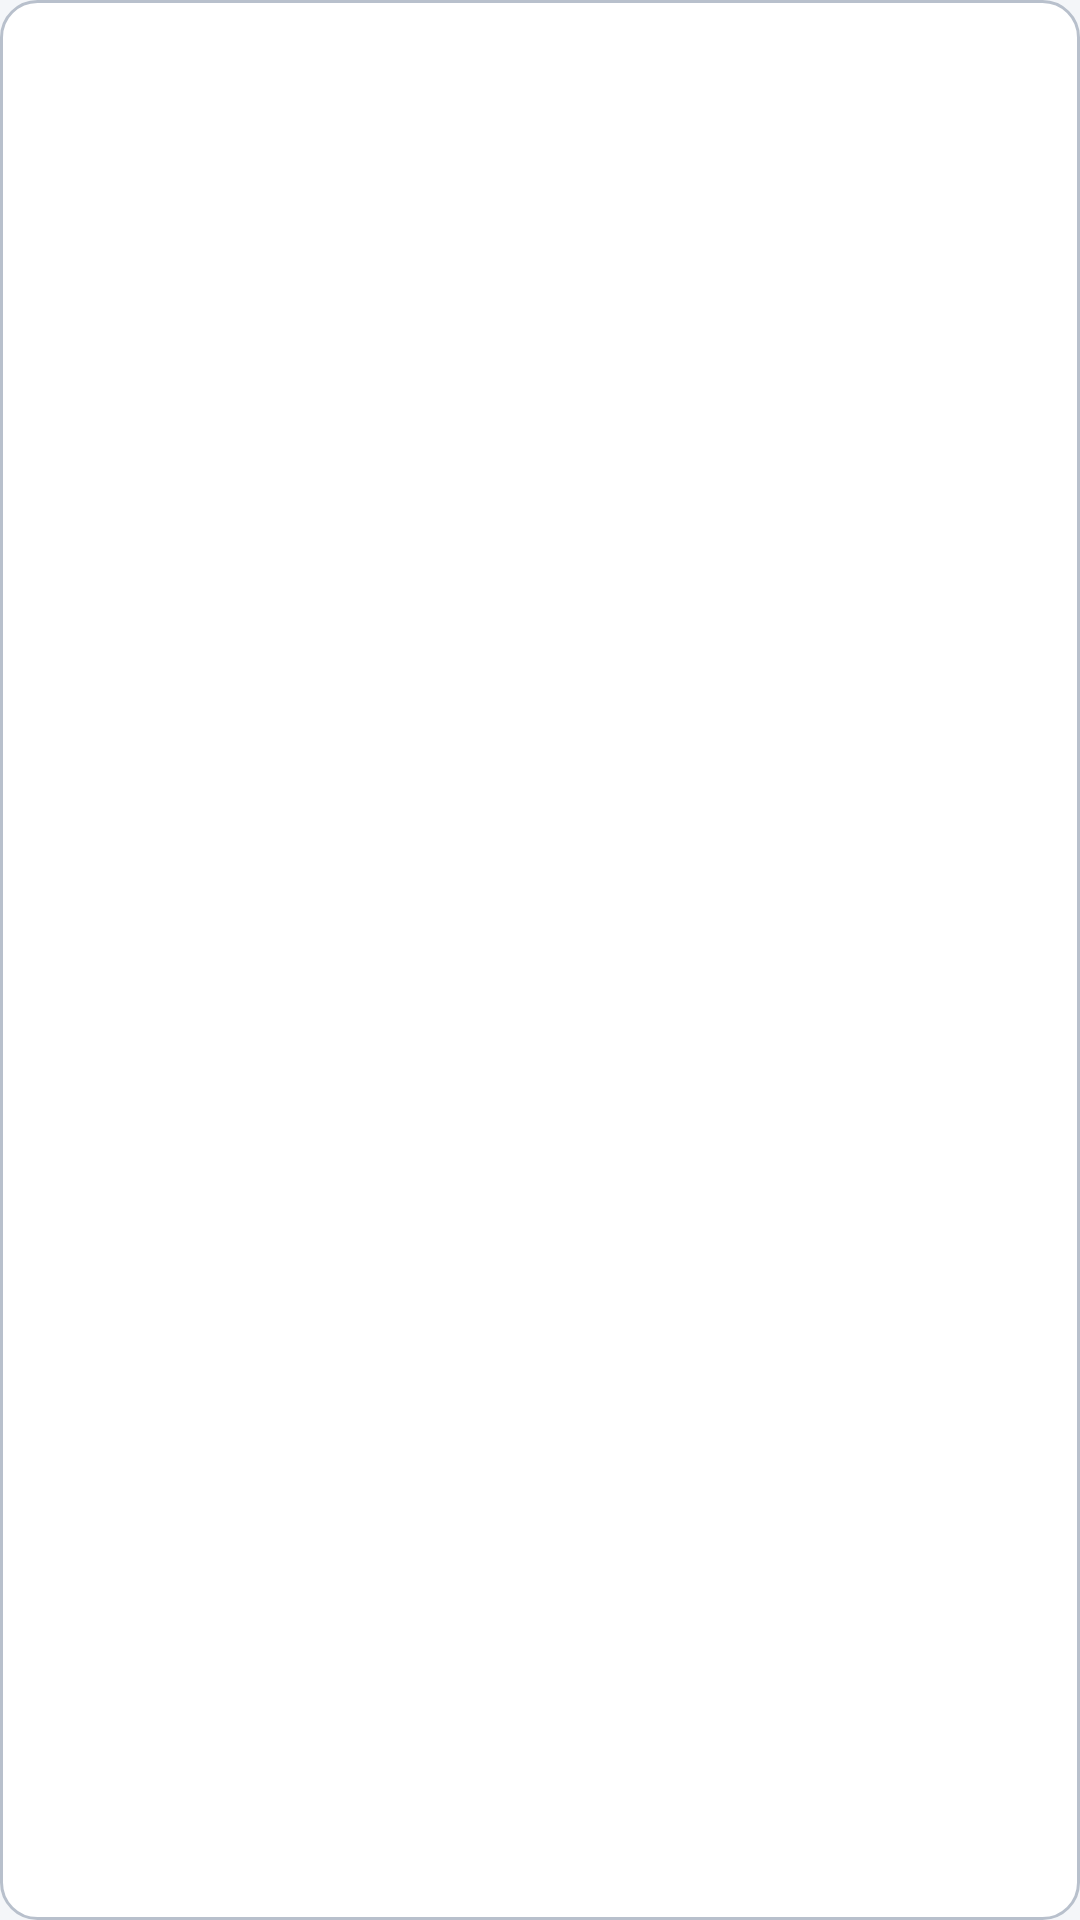

Write the Android layout XML for this screen, with the resource values it uses.
<!-- AndroidManifest.xml: application theme AppTheme -->
<!-- res/layout/popup_vectr_dropdown.xml -->
<?xml version="1.0" encoding="utf-8"?>
<FrameLayout xmlns:android="http://schemas.android.com/apk/res/android"
    android:layout_width="match_parent"
    android:layout_height="wrap_content"
    android:background="@drawable/bg_dropdown_popup"
    android:paddingVertical="6dp">

    <androidx.recyclerview.widget.RecyclerView
        android:id="@+id/dropdown_list"
        android:layout_width="match_parent"
        android:layout_height="wrap_content"
        android:overScrollMode="never"
        android:maxHeight="320dp" />
</FrameLayout>
<!-- resources referenced by this layout -->
<resources>
  <!-- drawable bg_dropdown_popup (drawable) -->
  <?xml version="1.0" encoding="utf-8"?>
  <shape xmlns:android="http://schemas.android.com/apk/res/android" android:shape="rectangle">
      <solid android:color="@color/surface_raised" />
      <corners android:radius="12dp" />
      <stroke android:width="1dp" android:color="@color/stroke_strong" />
  </shape>
  <style name="AppTheme" parent="Theme.Material3.DayNight.NoActionBar">
          <item name="colorPrimary">@color/accent</item>
          <item name="colorOnPrimary">@color/on_accent</item>
          <item name="colorSurface">@color/surface</item>
          <item name="colorOnSurface">@color/text_primary</item>
          <item name="colorSecondary">@color/accent_variant</item>
          <item name="android:colorBackground">@color/background</item>
          <item name="android:statusBarColor">@color/background</item>
          <item name="android:navigationBarColor">@color/surface</item>
          <item name="android:windowBackground">@color/background</item>
          <item name="android:windowLightStatusBar">true</item>
      </style>
  <color name="surface_raised">#FFFFFF</color>
  <color name="stroke_strong">#B8C0CC</color>
  <color name="accent">#2563EB</color>
  <color name="on_accent">#FFFFFF</color>
  <color name="surface">#FFFFFF</color>
  <color name="text_primary">#12141A</color>
  <color name="accent_variant">#1D4ED8</color>
  <color name="background">#F4F6F9</color>
</resources>
